3-way image classification set "test" from GitHub (jvgervacio/datacom); label vocabulary: bottle, can, empty.

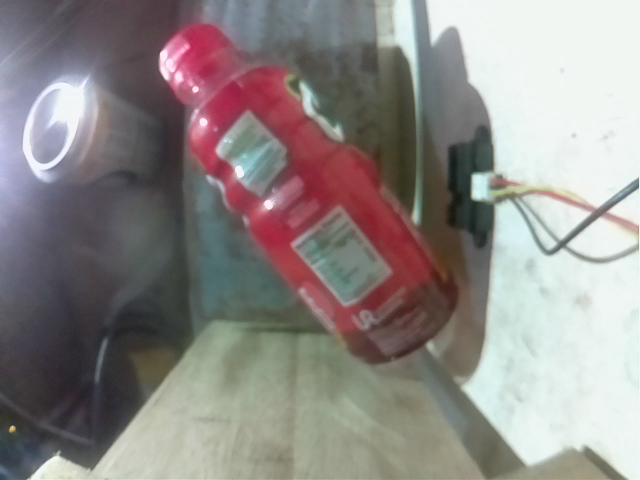
Label: bottle

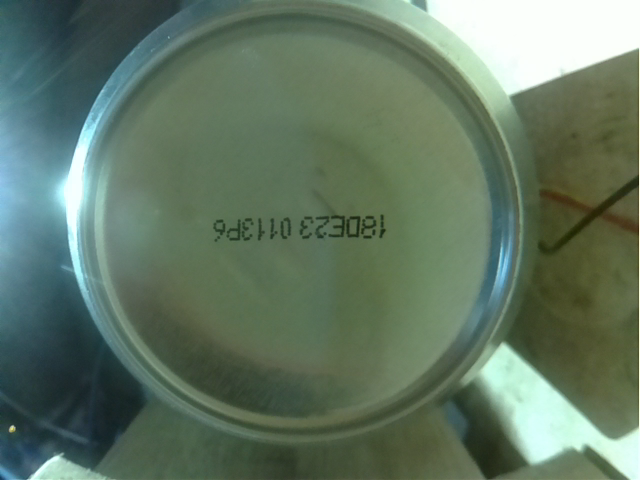
Label: can

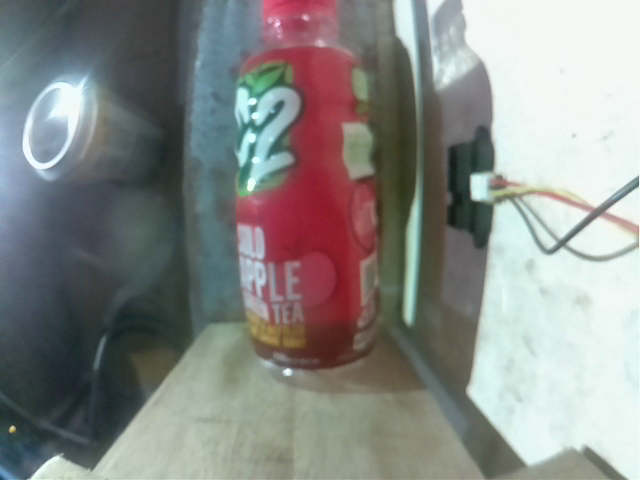
Label: bottle

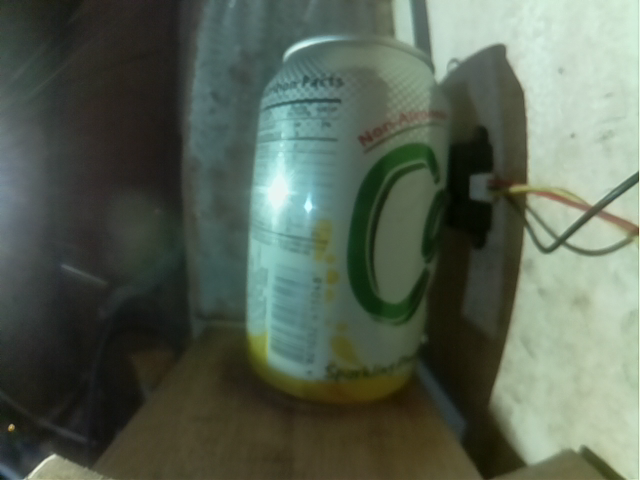
Label: can

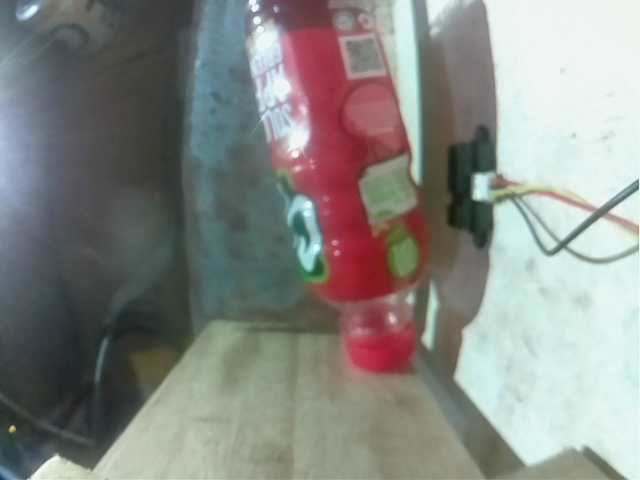
Label: bottle

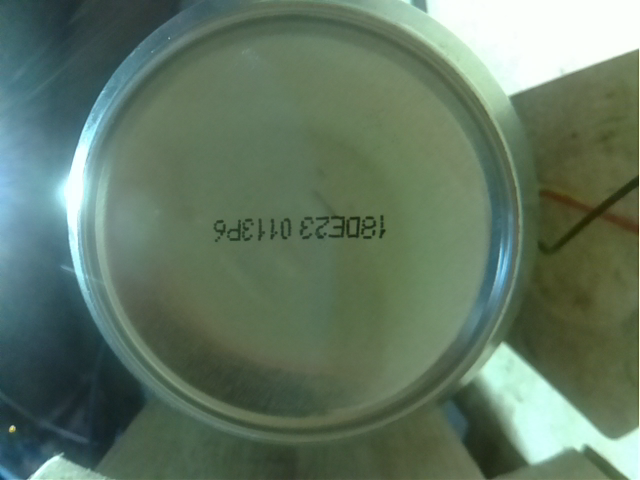
Label: can
